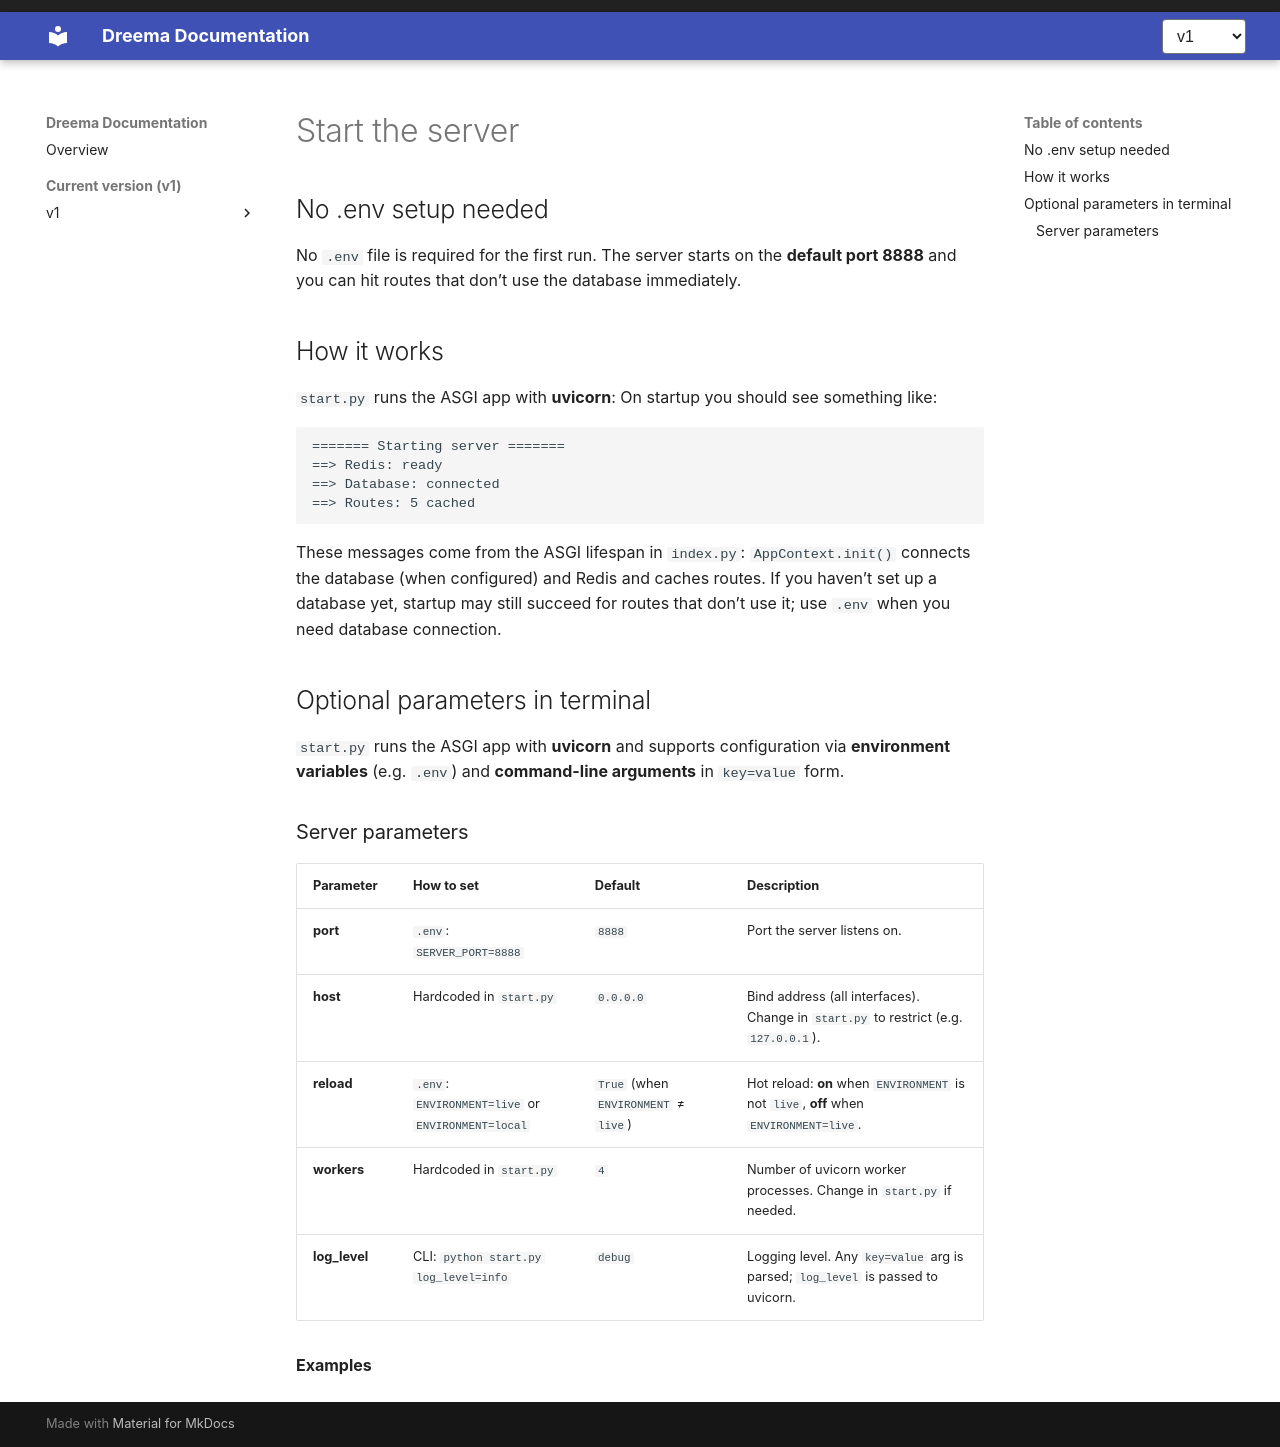

repository: dreem-projects/dq-docs · page: v1/getting-started/optional-parameters/index.html · generator: mkdocs

# Start the server

## No .env setup needed

No `.env` file is required for the first run. The server starts on the **default port 8888** and you can hit routes that don’t use the database immediately.

## How it works

`start.py` runs the ASGI app with **uvicorn**:
On startup you should see something like:

```text
======= Starting server =======
==> Redis: ready
==> Database: connected
==> Routes: 5 cached
```

These messages come from the ASGI lifespan in `index.py`: `AppContext.init()` connects the database (when configured) and Redis and caches routes. If you haven’t set up a database yet, startup may still succeed for routes that don’t use it; use `.env` when you need database connection.

## Optional parameters in terminal

`start.py` runs the ASGI app with **uvicorn** and supports configuration via **environment variables** (e.g. `.env`) and **command-line arguments** in `key=value` form.

### Server parameters

| Parameter     | How to set                                        | Default                              | Description                                                                           |
| ------------- | ------------------------------------------------- | ------------------------------------ | ------------------------------------------------------------------------------------- |
| **port**      | `.env`: `SERVER_PORT=8888`                        | `8888`                               | Port the server listens on.                                                           |
| **host**      | Hardcoded in `start.py`                           | `0.0.0.0`                            | Bind address (all interfaces). Change in `start.py` to restrict (e.g. `127.0.0.1`).   |
| **reload**    | `.env`: `ENVIRONMENT=live` or `ENVIRONMENT=local` | `True` (when `ENVIRONMENT` ≠ `live`) | Hot reload: **on** when `ENVIRONMENT` is not `live`, **off** when `ENVIRONMENT=live`. |
| **workers**   | Hardcoded in `start.py`                           | `4`                                  | Number of uvicorn worker processes. Change in `start.py` if needed.                   |
| **log_level** | CLI: `python start.py log_level=info`             | `debug`                              | Logging level. Any `key=value` arg is parsed; `log_level` is passed to uvicorn.       |

**Examples**
